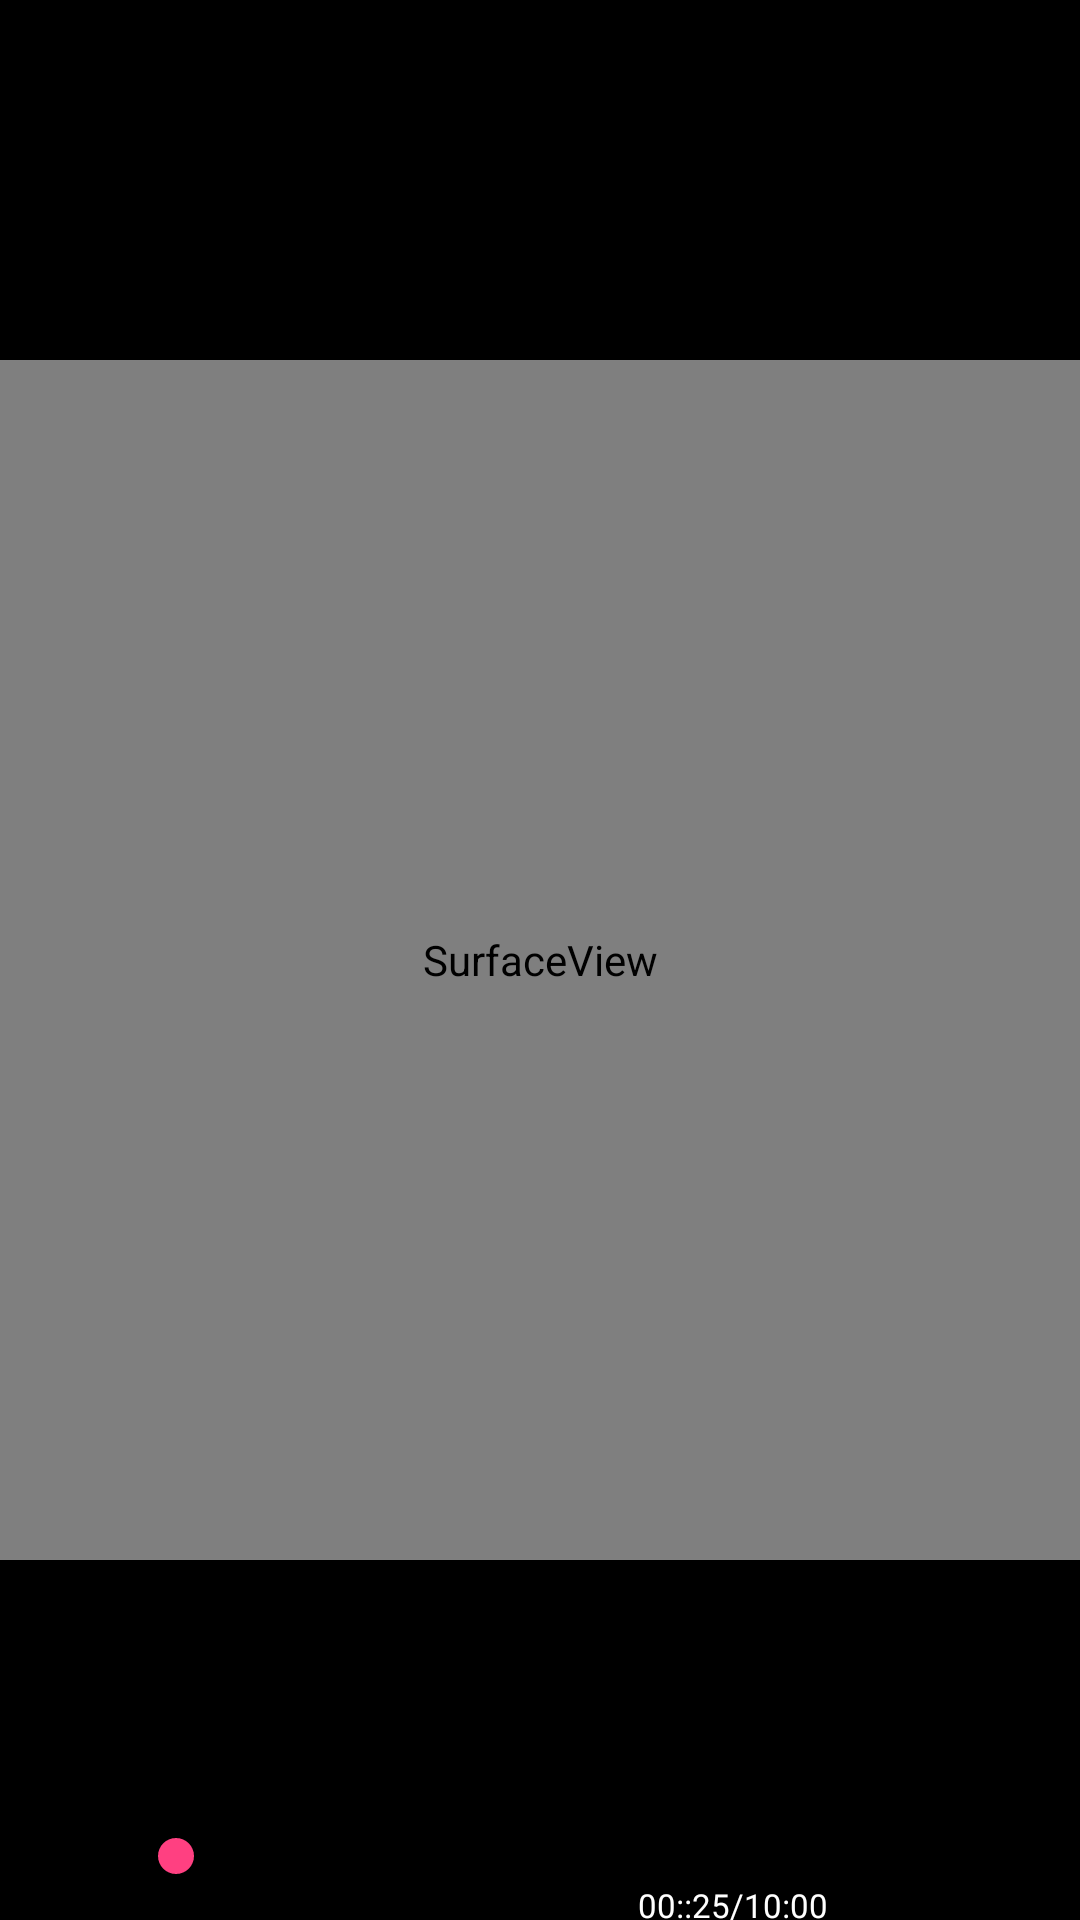

Layout XML and referenced resources for this Android screen:
<!-- AndroidManifest.xml: application theme AppTheme -->
<!-- res/layout/item.xml -->
<RelativeLayout
    android:id="@+id/video_inner_container"
    xmlns:android="http://schemas.android.com/apk/res/android"
    android:layout_width="match_parent"
    android:layout_height="match_parent"
    android:layout_gravity="center"
    android:background="@android:color/black">

    <SurfaceView
        android:id="@+id/video_view"
        android:layout_width="match_parent"
        android:layout_height="400dp"
        android:layout_centerInParent="true"
        android:layout_centerHorizontal="true"
        android:layout_centerVertical="true"
        />

    <RelativeLayout
        xmlns:android="http://schemas.android.com/apk/res/android"
        android:layout_width="wrap_content"
        android:background="@android:color/transparent"
        android:layout_height="match_parent">

        <LinearLayout xmlns:android="http://schemas.android.com/apk/res/android"
            android:layout_width="match_parent"

            android:layout_height="wrap_content"
            android:layout_alignParentBottom="true"
            android:clickable="true"
            android:orientation="horizontal">

            <ImageView
                android:id="@+id/pause"
                android:layout_width="20dp"
                android:layout_height="20dp"
                android:layout_gravity="center_vertical"
                android:layout_marginLeft="10dp" />

            <RelativeLayout
                android:id="@+id/click_layout"
                android:layout_width="0.0dip"
                android:layout_height="wrap_content"
                android:layout_gravity="center_vertical"
                android:layout_marginLeft="5.0dip"
                android:layout_marginRight="5.0dip"
                android:layout_marginTop="5.0dip"
                android:layout_weight="1.0">

                <SeekBar
                    android:id="@+id/media_controller_progress"
                    android:layout_width="fill_parent"
                    android:layout_height="wrap_content"
                    android:thumbOffset="1.5dip" />

                <TextView
                    android:id="@+id/time"
                    android:layout_width="wrap_content"
                    android:layout_height="wrap_content"
                    android:layout_alignRight="@+id/media_controller_progress"
                    android:layout_below="@+id/media_controller_progress"
                    android:text="00::25/10:00"
                    android:textColor="@android:color/white"
                    android:textSize="11.0sp" />
            </RelativeLayout>

            <View
                android:id="@+id/view_menu_placeholder"
                android:layout_width="10dp"
                android:layout_height="match_parent" />

            <RelativeLayout
                android:layout_width="40dp"
                android:layout_height="match_parent"
                android:layout_weight="0.12">

                <ImageView
                    android:id="@+id/expand"
                    android:layout_width="20dp"
                    android:layout_height="20dp"
                    android:layout_centerInParent="true"
                    android:layout_gravity="center_vertical"
                    android:visibility="visible"
                    />

                <ImageView
                    android:id="@+id/shrink"
                    android:layout_width="wrap_content"
                    android:layout_height="wrap_content"
                    android:layout_centerInParent="true"
                    android:layout_gravity="center_vertical"

                    android:visibility="visible" />
            </RelativeLayout>

        </LinearLayout>

    </RelativeLayout>

    <FrameLayout
        android:id="@+id/progressbar"
        android:layout_width="fill_parent"
        android:layout_height="fill_parent"
        android:background="@android:color/black"
        android:visibility="gone">

        <ProgressBar
            android:id="@+id/progressBar"
            android:layout_width="wrap_content"
            android:layout_height="wrap_content"
            android:layout_gravity="center"/>
    </FrameLayout>

    <FrameLayout
        android:id="@+id/video_close_view"
        android:layout_width="30dp"
        android:layout_height="30dp"
        android:layout_alignParentRight="true"
        android:layout_alignParentTop="true">

        <ImageView
            android:layout_width="wrap_content"
            android:layout_height="wrap_content"
            android:layout_gravity="center"
            />
    </FrameLayout>

</RelativeLayout>
<!-- resources referenced by this layout -->
<resources>
  <style name="AppTheme" parent="Theme.AppCompat.Light.NoActionBar">
          
          <item name="colorPrimary">@color/colorPrimary</item>
          <item name="colorPrimaryDark">@color/colorPrimaryDark</item>
          <item name="colorAccent">@color/colorAccent</item>
          <item name="windowActionBar">false</item>
          <item name="android:windowNoTitle">true</item>
      </style>
  <color name="colorPrimary">#3F51B5</color>
  <color name="colorPrimaryDark">#E53935</color>
  <color name="colorAccent">#FF4081</color>
</resources>
